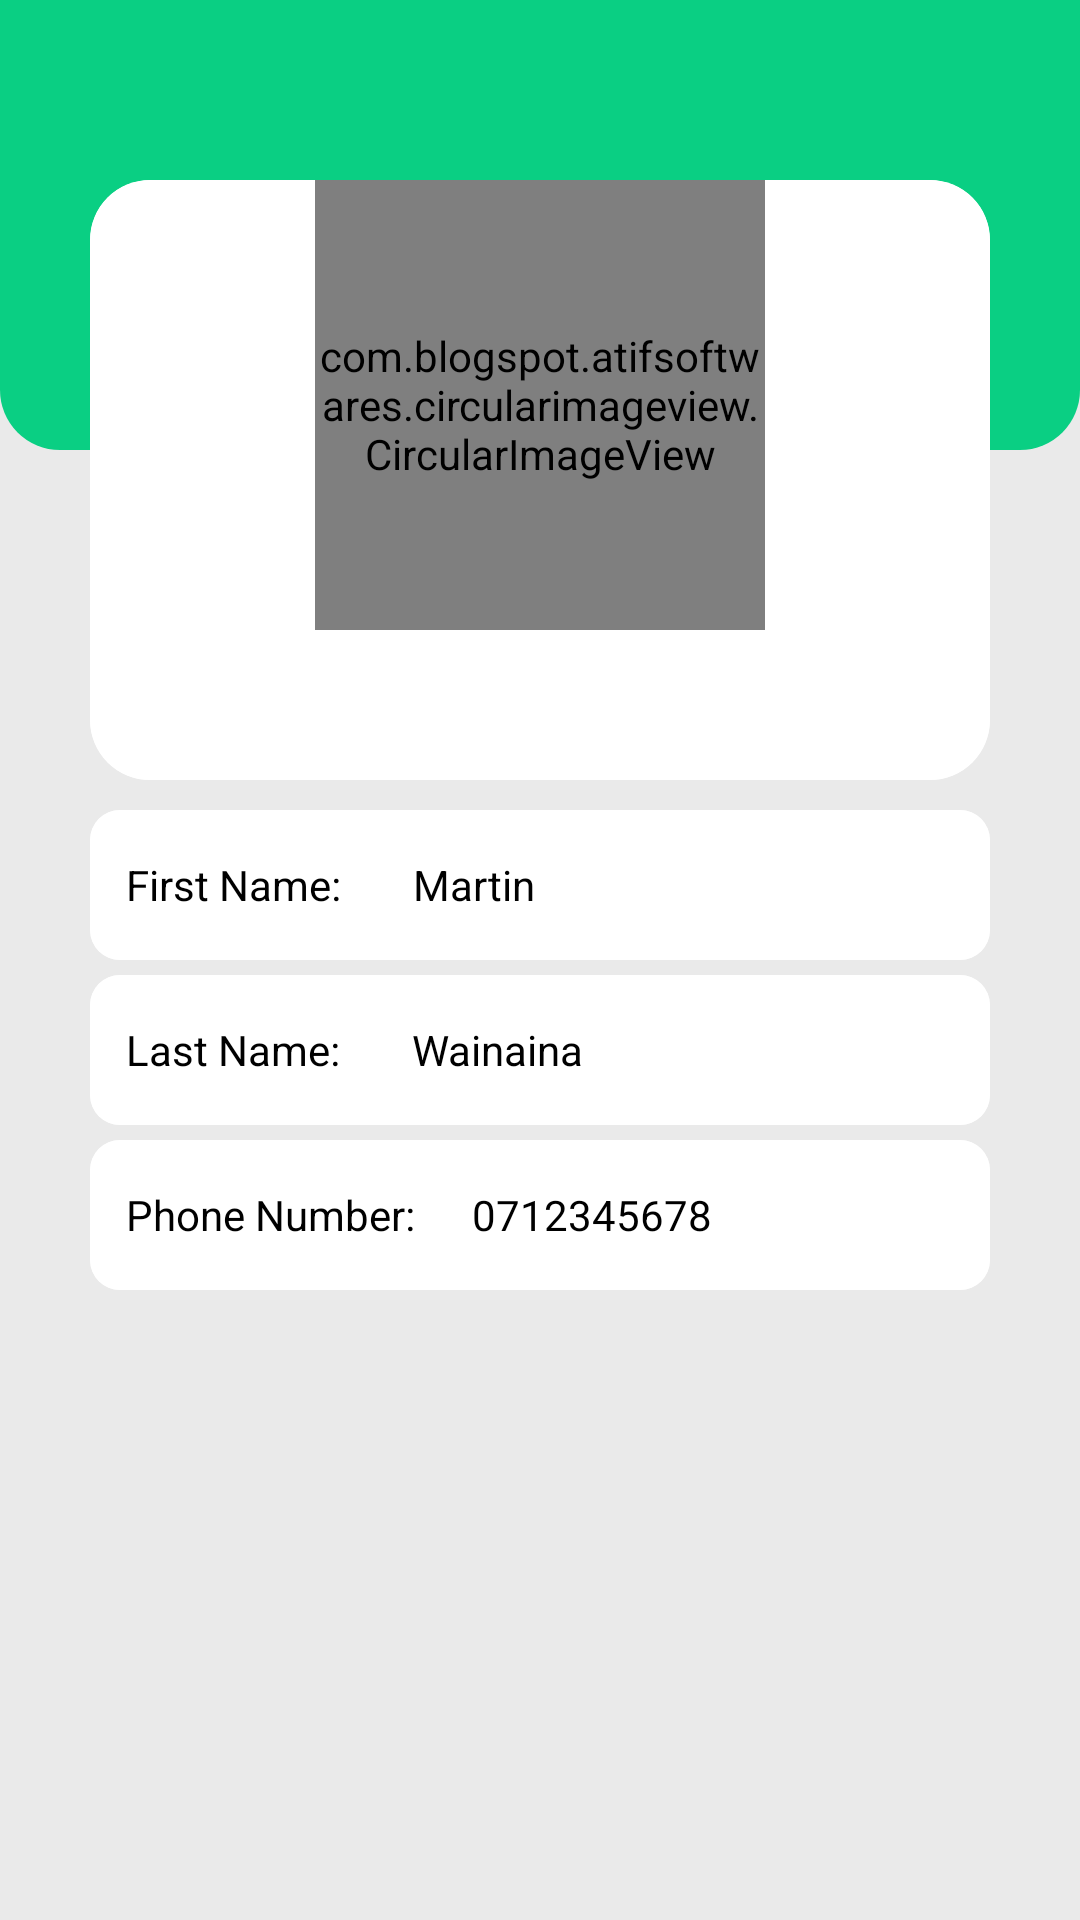

Write the Android layout XML for this screen, with the resource values it uses.
<!-- AndroidManifest.xml: application theme Theme.WaridiResidence -->
<!-- res/layout/fragment_profile.xml -->
<?xml version="1.0" encoding="utf-8"?>
<RelativeLayout xmlns:android="http://schemas.android.com/apk/res/android"
    xmlns:tools="http://schemas.android.com/tools"
    android:layout_width="match_parent"
    android:layout_height="match_parent"
    xmlns:app="http://schemas.android.com/apk/res-auto"
    android:orientation="horizontal"
    android:background="#EAEAEA"
    tools:context=".presentation.ui.fragments.ProfileFragment">

    <RelativeLayout
        android:layout_width="match_parent"
        android:layout_height="150dp"
        android:background="@drawable/profile_header">
    </RelativeLayout>

    <androidx.cardview.widget.CardView
        android:id="@+id/cv_image"
        android:layout_width="match_parent"
        android:layout_height="200dp"
        android:layout_marginLeft="30dp"
        android:layout_marginTop="60dp"
        android:layout_marginRight="30dp"
        android:background="@color/white"
        app:cardCornerRadius="20dp"
        app:cardElevation="0dp">

        <RelativeLayout
            android:layout_width="match_parent"
            android:layout_height="match_parent"
            android:background="@color/white"
            >

            <com.blogspot.atifsoftwares.circularimageview.CircularImageView
                android:id="@+id/imageView"
                android:layout_width="150dp"
                android:layout_height="150dp"
                android:layout_centerHorizontal="true"
                android:layout_gravity="center"
                android:src="@drawable/ic_person"
                app:c_background_color="@color/white"
                app:c_border="true"
                app:c_border_color="@color/green"
                app:c_border_width="5.5dp"
                app:c_shadow="true"
                app:c_shadow_color="#000"
                app:c_shadow_gravity="end"
                app:c_shadow_radius="5.5" />


            <com.google.android.material.floatingactionbutton.FloatingActionButton
                android:id="@+id/upLoadBtn"
                android:layout_width="50dp"
                android:layout_height="50dp"
                android:layout_alignParentEnd="true"
                android:visibility="gone"
                android:layout_alignParentBottom="true"
                android:layout_marginStart="20dp"
                android:layout_marginEnd="20dp"
                android:layout_marginBottom="20dp"
                android:src="@drawable/ic_baseline_done_outline_24" />

            <TextView
                android:id="@+id/uploadTV"
                android:layout_width="wrap_content"
                android:layout_height="wrap_content"
                android:layout_above="@id/upLoadBtn"
                android:visibility="gone"
                android:textColor="@color/green"
                android:layout_alignParentEnd="true"
                android:layout_marginRight="10dp"
                android:text="Click to Upload"
                android:textSize="12sp"/>

        </RelativeLayout>
    </androidx.cardview.widget.CardView>

    <androidx.cardview.widget.CardView
        android:id="@+id/cv_fName"
        android:layout_width="match_parent"
        android:layout_height="50dp"
        android:layout_below="@+id/cv_image"
        android:layout_marginLeft="30dp"
        android:layout_marginTop="10dp"
        android:layout_marginRight="30dp"
        android:background="@color/white"
        app:cardCornerRadius="10dp"
        app:cardElevation="0dp">

        <RelativeLayout
            android:layout_width="match_parent"
            android:layout_height="match_parent"
            android:background="@color/white"
            android:padding="10dp"
            android:layout_gravity="center">

            <TextView
                android:id="@+id/fnameTextView"
                android:layout_width="wrap_content"
                android:layout_height="wrap_content"
                android:layout_centerVertical="true"
                android:layout_marginRight="20dp"
                android:gravity="center"
                android:padding="2dp"
                android:text="First Name:"
                android:textColor="@color/black" />

            <TextView
                android:id="@+id/tv_fname"
                android:layout_width="match_parent"
                android:layout_height="wrap_content"
                android:layout_centerVertical="true"
                android:layout_marginRight="10dp"
                android:layout_toRightOf="@+id/fnameTextView"
                android:drawableEnd="@drawable/ic_baseline_edit_24"
                android:editable="false"
                android:padding="2dp"
                android:text="Martin"
                android:textColor="@color/black" />
        </RelativeLayout>
    </androidx.cardview.widget.CardView>

    <androidx.cardview.widget.CardView
        android:id="@+id/cv_lName"
        android:layout_width="match_parent"
        android:layout_height="50dp"
        android:layout_below="@+id/cv_fName"
        android:layout_marginLeft="30dp"
        android:layout_marginTop="5dp"
        android:background="@color/white"
        android:layout_marginRight="30dp"
        app:cardCornerRadius="10dp"
        app:cardElevation="0dp">

        <RelativeLayout
            android:layout_width="match_parent"
            android:layout_height="match_parent"
            android:background="@color/white"
            android:padding="10dp"
            android:layout_gravity="center">

            <TextView
                android:id="@+id/lnameTextView"
                android:layout_width="wrap_content"
                android:layout_height="wrap_content"
                android:layout_centerVertical="true"
                android:layout_marginRight="20dp"
                android:padding="2dp"
                android:text="Last Name:"
                android:textColor="@color/black" />

            <TextView
                android:id="@+id/tv_lname"
                android:layout_width="match_parent"
                android:layout_height="wrap_content"
                android:layout_centerVertical="true"
                android:layout_marginRight="10dp"
                android:layout_toRightOf="@+id/lnameTextView"
                android:drawableEnd="@drawable/ic_baseline_edit_24"
                android:editable="false"
                android:padding="2dp"
                android:text="Wainaina"
                android:textColor="@color/black" />
        </RelativeLayout>
    </androidx.cardview.widget.CardView>

    <androidx.cardview.widget.CardView
        android:id="@+id/cv_phone"
        android:layout_width="match_parent"
        android:layout_height="50dp"
        android:layout_below="@+id/cv_lName"
        android:layout_marginLeft="30dp"
        android:layout_marginTop="5dp"
        android:background="@color/white"
        android:layout_marginRight="30dp"
        app:cardCornerRadius="10dp"
        app:cardElevation="0dp">

        <RelativeLayout
            android:layout_width="match_parent"
            android:layout_height="match_parent"
            android:background="@color/white"
            android:padding="10dp"
            android:layout_gravity="center">

            <TextView
                android:id="@+id/phoneTextView"
                android:layout_width="wrap_content"
                android:layout_height="wrap_content"
                android:layout_marginRight="15dp"
                android:layout_centerVertical="true"
                android:textColor="@color/black"
                android:padding="2dp"
                android:text="Phone Number:" />

            <TextView
                android:id="@+id/tv_phone"
                android:layout_width="match_parent"
                android:layout_height="wrap_content"
                android:layout_centerVertical="true"
                android:layout_marginRight="10dp"
                android:layout_toRightOf="@+id/phoneTextView"
                android:drawableEnd="@drawable/ic_baseline_edit_24"
                android:editable="false"
                android:padding="2dp"
                android:text="0712345678"
                android:textColor="@color/black" />
        </RelativeLayout>
    </androidx.cardview.widget.CardView>


    <include
        android:id="@+id/login_progress"
        layout="@layout/progress_bar"
        android:layout_width="match_parent"
        android:layout_height="match_parent"
        android:visibility="gone" />


</RelativeLayout>
<!-- res/layout/progress_bar.xml (included above) -->
<?xml version="1.0" encoding="utf-8"?>
<androidx.constraintlayout.widget.ConstraintLayout xmlns:android="http://schemas.android.com/apk/res/android"
    android:layout_width="match_parent"
    android:layout_height="match_parent"
    xmlns:app="http://schemas.android.com/apk/res-auto"
    android:background="#83AEABAB"
    android:id="@+id/loadingProgress">

    <com.airbnb.lottie.LottieAnimationView
        android:layout_width="match_parent"
        android:layout_height="match_parent"
        android:padding="100dp"
        app:lottie_rawRes="@raw/loading"
        app:lottie_autoPlay="true"
        app:lottie_loop="true"/>
</androidx.constraintlayout.widget.ConstraintLayout>
<!-- resources referenced by this layout -->
<resources>
  <color name="black">#FF000000</color>
  <color name="green">#0ACF83</color>
  <color name="white">#FFFFFFFF</color>
  <!-- drawable ic_baseline_done_outline_24 (drawable) -->
  <vector android:height="24dp" android:tint="#00FF00"
      android:viewportHeight="24" android:viewportWidth="24"
      android:width="24dp" xmlns:android="http://schemas.android.com/apk/res/android">
      <path android:fillColor="@android:color/white" android:pathData="M19.77,5.03l1.4,1.4L8.43,19.17l-5.6,-5.6 1.4,-1.4 4.2,4.2L19.77,5.03m0,-2.83L8.43,13.54l-4.2,-4.2L0,13.57 8.43,22 24,6.43 19.77,2.2z"/>
  </vector>
  <!-- drawable profile_header (drawable) -->
  <?xml version="1.0" encoding="utf-8"?>
  <shape xmlns:android="http://schemas.android.com/apk/res/android"
      android:shape="rectangle">
  
      <solid
          android:color="@color/green"/>
      <corners android:bottomRightRadius="20dp"
          android:bottomLeftRadius="20dp"/>
  
  
  </shape>
  <style name="Theme.WaridiResidence" parent="Theme.MaterialComponents.DayNight.NoActionBar">
          
          <item name="colorPrimary">@color/green</item>
          <item name="colorPrimaryVariant">@color/green</item>
          <item name="colorOnPrimary">@color/white</item>
          
          <item name="colorSecondary">@color/teal_200</item>
          <item name="colorSecondaryVariant">@color/teal_700</item>
          <item name="colorOnSecondary">@color/black</item>
          
          <item name="android:statusBarColor" tools:targetApi="l">?attr/colorPrimaryVariant</item>
          
      </style>
  <color name="teal_200">#FF03DAC5</color>
  <color name="teal_700">#FF018786</color>
</resources>
